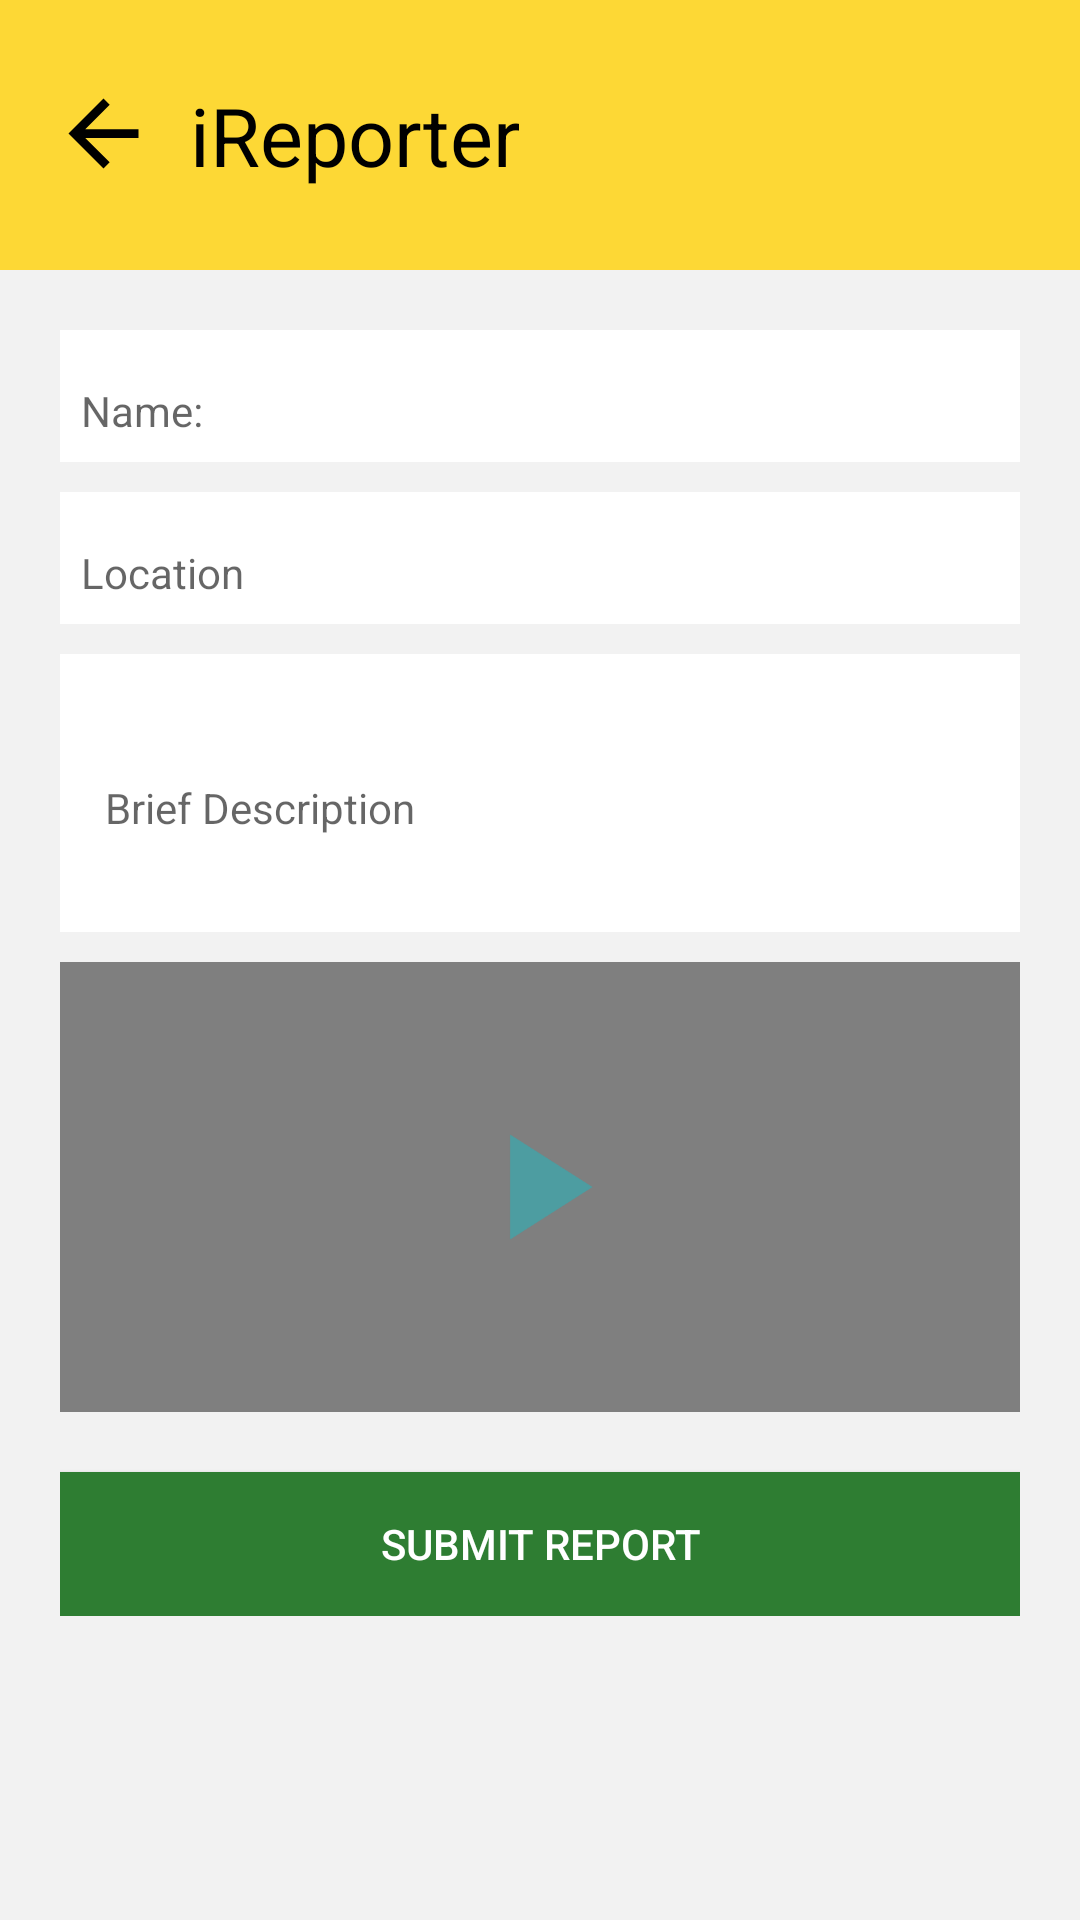

Android layout source for this screen:
<!-- AndroidManifest.xml: application theme AppTheme.NoActionBar -->
<!-- res/layout/activity_upload_vid.xml -->
<?xml version="1.0" encoding="utf-8"?>
<layout xmlns:android="http://schemas.android.com/apk/res/android"
    xmlns:app="http://schemas.android.com/apk/res-auto"
    xmlns:tools="http://schemas.android.com/tools">

    <data>

    </data>
    <RelativeLayout
        android:id="@+id/drawer_layout"
        android:fitsSystemWindows="true"
        android:layout_width="match_parent"
        android:layout_height="match_parent"
        tools:context=".activity.UploadVidActivity"
        android:background="@color/colorPrimaryDark">

        <android.support.design.widget.CoordinatorLayout
            android:fitsSystemWindows="false"
            android:layout_width="match_parent"
            android:layout_height="match_parent"
            android:background="#fff"
            android:layout_below="@+id/statusBar">

            <android.support.design.widget.AppBarLayout
                android:id="@+id/appBarLayout"
                android:layout_width="match_parent"
                android:layout_height="wrap_content"
                app:elevation="0dp">

                <android.support.v7.widget.Toolbar
                    android:id="@+id/toolbar"
                    android:layout_width="match_parent"
                    android:layout_height="@dimen/actionBarSize"
                    android:background="?attr/colorAccent"
                    app:elevation="0dp"
                    app:popupTheme="@style/AppTheme.PopupOverlay">
                    <RelativeLayout
                        android:layout_width="match_parent"
                        android:layout_height="match_parent">

                        <TextView
                            android:id="@+id/activityTitle"
                            android:layout_width="wrap_content"
                            android:layout_height="wrap_content"
                            android:textSize="27dp"
                            android:textColor="@color/colorPrimary"
                            android:text="iReporter"
                            android:gravity="center"
                            android:layout_marginLeft="10dp"
                            android:layout_centerVertical="true"
                            android:layout_toRightOf="@+id/home"
                            app:font="@{`roboto-bold`}"/>

                        <ImageView
                            android:id="@+id/home"
                            android:layout_width="37dp"
                            android:layout_height="37dp"
                            android:src="@drawable/ic_back"
                            android:tint="@color/colorPrimary"
                            android:padding="1dp"
                            android:layout_alignBottom="@+id/activityTitle"
                            android:layout_alignParentLeft="true"
                            android:layout_alignParentStart="true" />


                    </RelativeLayout>
                </android.support.v7.widget.Toolbar>


            </android.support.design.widget.AppBarLayout>

            <include layout="@layout/content_upload_vid"/>

        </android.support.design.widget.CoordinatorLayout>

    </RelativeLayout>
</layout>
<!-- res/layout/content_upload_vid.xml (included above) -->
<?xml version="1.0" encoding="utf-8"?>
<ScrollView xmlns:android="http://schemas.android.com/apk/res/android"
    xmlns:app="http://schemas.android.com/apk/res-auto"
    android:orientation="vertical"
    android:layout_width="match_parent"
    android:layout_height="match_parent"
    android:padding="20dp"
    android:background="#f2f2f2"
    app:layout_behavior="@string/appbar_scrolling_view_behavior">

    <LinearLayout
        android:layout_width="match_parent"
        android:layout_height="wrap_content"
        android:orientation="vertical">
        <android.support.design.widget.TextInputLayout
            android:layout_width="match_parent"
            android:layout_height="wrap_content"
            android:background="#fff"
            android:padding="2dp"
            android:layout_marginBottom="10dp">
            <android.support.design.widget.TextInputEditText
                android:id="@+id/reportName"
                android:layout_width="match_parent"
                android:layout_height="wrap_content"
                android:hint="Name:"
                android:textSize="14sp"
                android:padding="5dp"
                android:background="#fff"/>
        </android.support.design.widget.TextInputLayout>


        <android.support.design.widget.TextInputLayout
            android:layout_width="match_parent"
            android:layout_height="wrap_content"
            android:background="#fff"
            android:padding="2dp"
            android:layout_marginBottom="10dp">
            <android.support.design.widget.TextInputEditText
                android:id="@+id/reportLocation"
                android:layout_width="match_parent"
                android:layout_height="wrap_content"
                android:hint="Location"
                android:textSize="14sp"
                android:padding="5dp"
                android:background="#fff"/>
        </android.support.design.widget.TextInputLayout>

        <android.support.design.widget.TextInputLayout
            android:layout_width="match_parent"
            android:layout_height="wrap_content"
            android:background="#fff"
            android:padding="5dp"
            android:layout_marginBottom="10dp">
            <android.support.design.widget.TextInputEditText
                android:id="@+id/reportDescription"
                android:layout_width="match_parent"
                android:layout_height="wrap_content"
                android:hint="Brief Description"
                android:textSize="14sp"
                android:lines="3"
                android:padding="10dp"
                android:background="#fff"/>
        </android.support.design.widget.TextInputLayout>

        <RelativeLayout
            android:layout_width="match_parent"
            android:layout_height="wrap_content">
            <VideoView
                android:layout_width="match_parent"
                android:layout_height="150dp"
                android:id="@+id/imageButton1"
                android:layout_alignParentRight="true"
                android:layout_alignParentBottom="true"
                android:layout_alignParentLeft="true"
                android:layout_alignParentTop="true"/>
            <ImageView
                android:id="@+id/playButton"
                android:layout_width="wrap_content"
                android:layout_height="wrap_content"
                android:src="@drawable/ic_play_arrow"
                android:layout_centerInParent="true"/>
        </RelativeLayout>

        <Button
            android:id="@+id/submit"
            android:layout_width="match_parent"
            android:layout_height="wrap_content"
            android:text="Submit report"
            android:textColor="#fff"
            android:background="#2e7d32"
            android:layout_marginTop="20dp"/>
    </LinearLayout>


</ScrollView>
<!-- resources referenced by this layout -->
<resources>
  <color name="colorPrimary">#000</color>
  <color name="colorPrimaryDark">#f9d121</color>
  <dimen name="actionBarSize">90dp</dimen>
  <!-- drawable ic_back (drawable) -->
  <vector android:height="24dp"
      android:viewportHeight="24.0" android:viewportWidth="24.0"
      android:width="24dp" xmlns:android="http://schemas.android.com/apk/res/android">
      <path android:fillColor="#ffffff" android:pathData="M20,11H7.83l5.59,-5.59L12,4l-8,8 8,8 1.41,-1.41L7.83,13H20v-2z"/>
  </vector>
  <!-- drawable ic_play_arrow (drawable) -->
  <vector xmlns:android="http://schemas.android.com/apk/res/android"
          android:width="60dp"
          android:height="60dp"
          android:viewportWidth="24.0"
          android:viewportHeight="24.0">
      <path
          android:fillColor="#4d9da1"
          android:pathData="M8,5v14l11,-7z"/>
  </vector>
  <style name="AppTheme.PopupOverlay" parent="ThemeOverlay.AppCompat.Light" />
  <style name="AppTheme.NoActionBar" parent="AppTheme">
          <item name="windowActionBar">false</item>
          <item name="windowNoTitle">true</item>
          <item name="elevation">0dp</item>
          <item name="android:windowContentOverlay">@null</item>
      </style>
  <style name="AppTheme" parent="Theme.AppCompat.Light.NoActionBar">
          
          <item name="colorPrimary">@color/colorPrimary</item>
          <item name="colorPrimaryDark">@color/colorPrimaryDark</item>
          <item name="colorAccent">@color/colorAccent</item>
      </style>
  <color name="colorAccent">#fdd835</color>
</resources>
